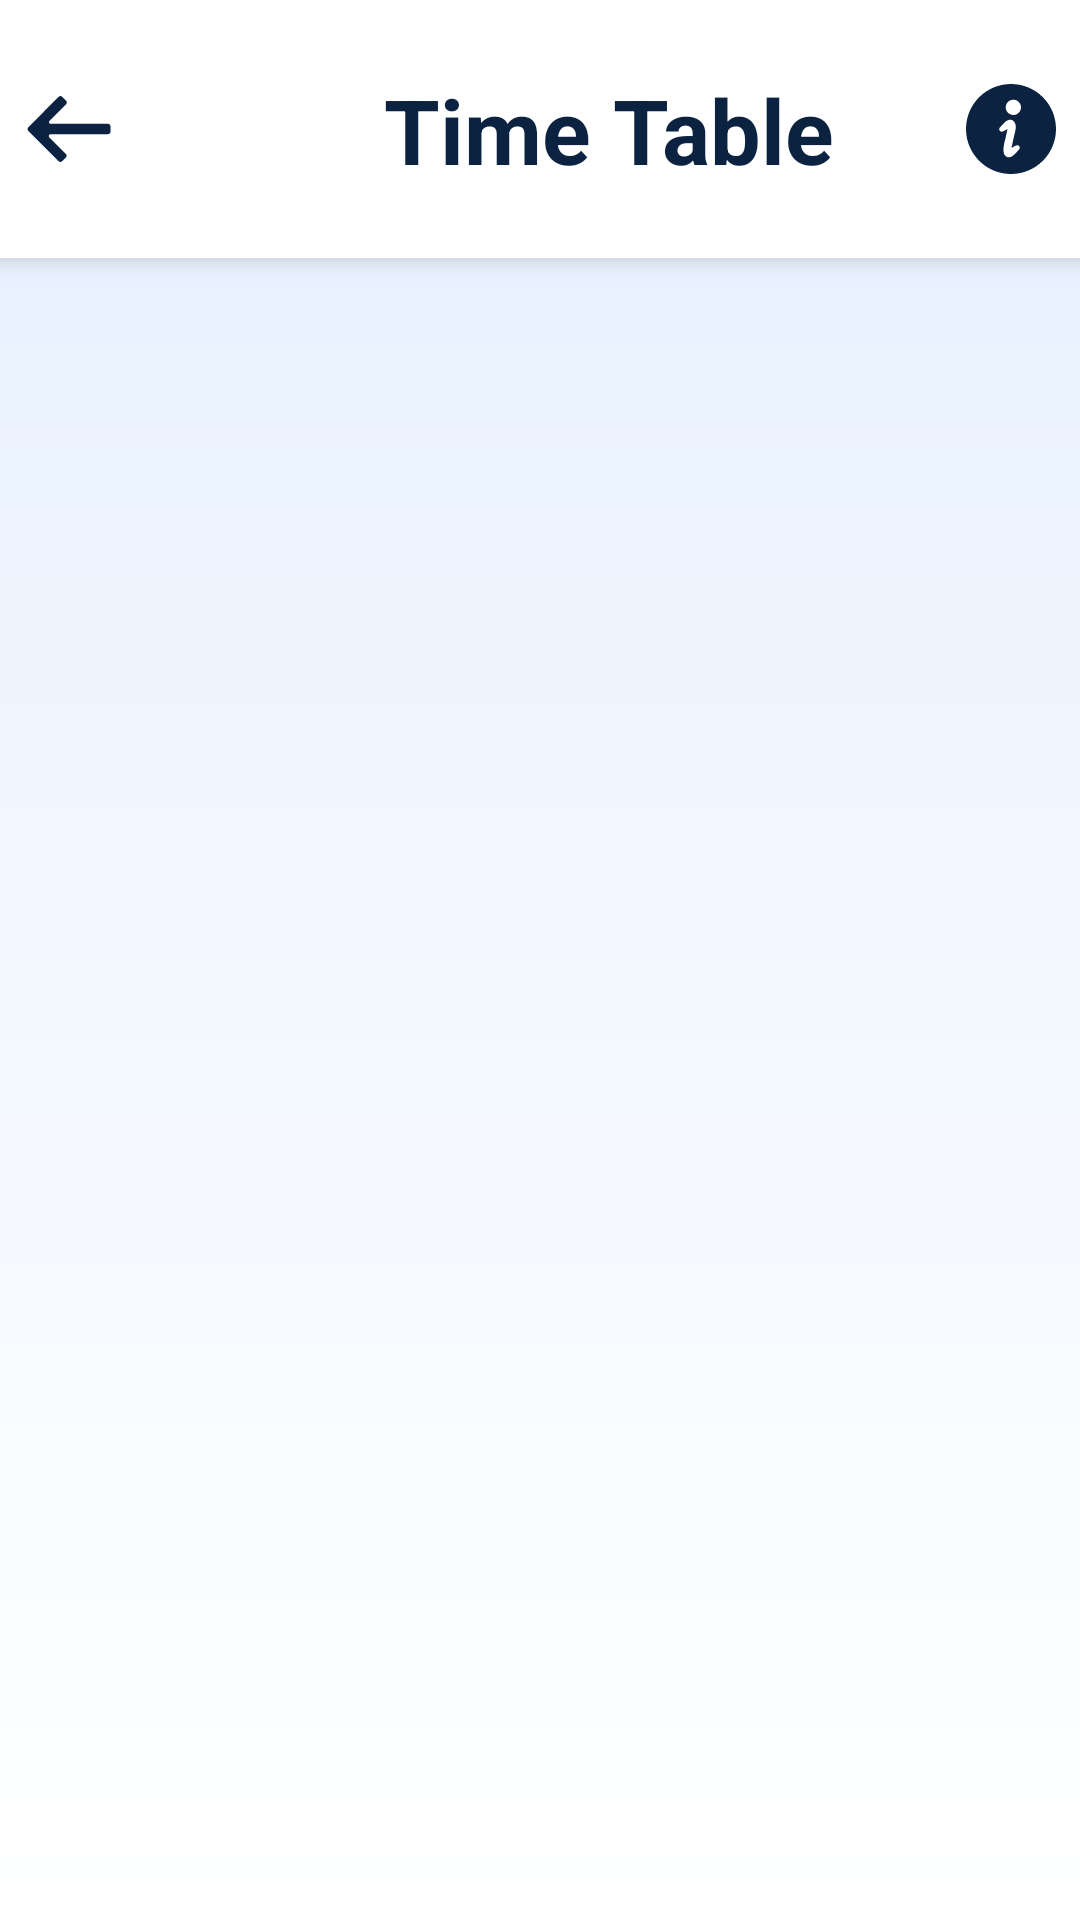

Layout XML and referenced resources for this Android screen:
<!-- AndroidManifest.xml: application theme Theme.Dummy -->
<!-- res/layout/activity_timetables.xml -->
<?xml version="1.0" encoding="utf-8"?>
<androidx.constraintlayout.widget.ConstraintLayout
    xmlns:android="http://schemas.android.com/apk/res/android"
    xmlns:app="http://schemas.android.com/apk/res-auto"
    android:layout_width="match_parent"
    android:layout_height="match_parent"
    android:background="@drawable/background1">

    
    <include
        android:id="@+id/timetables_toolbar"
        layout="@layout/timetable_toolbar"
        app:layout_constraintTop_toTopOf="parent"
        app:layout_constraintStart_toStartOf="parent"
        app:layout_constraintEnd_toEndOf="parent"
        android:layout_width="match_parent"
        android:layout_height="wrap_content" />

    
    <ScrollView
        android:id="@+id/timetableScrollView"
        android:layout_width="0dp"
        android:layout_height="0dp"
        android:layout_margin="16dp"
        app:layout_constraintTop_toBottomOf="@id/timetables_toolbar"
        app:layout_constraintBottom_toBottomOf="parent"
        app:layout_constraintStart_toStartOf="parent"
        app:layout_constraintEnd_toEndOf="parent">

        <LinearLayout
            android:id="@+id/tableContainer"
            android:layout_width="match_parent"
            android:layout_height="wrap_content"
            android:orientation="vertical" />
    </ScrollView>

</androidx.constraintlayout.widget.ConstraintLayout>
<!-- res/layout/timetable_toolbar.xml (included above) -->
<?xml version="1.0" encoding="utf-8"?>
<androidx.constraintlayout.widget.ConstraintLayout
    xmlns:android="http://schemas.android.com/apk/res/android"
    xmlns:app="http://schemas.android.com/apk/res-auto"
    android:layout_width="match_parent"
    android:layout_height="wrap_content"
    android:background="@color/white"
    android:padding="8dp"
    android:elevation="5dp">

    <ImageButton
        android:id="@+id/backButton_SchoolList"
        android:layout_width="wrap_content"
        android:layout_height="wrap_content"
        android:src="@drawable/back2_button"
        android:background="?attr/selectableItemBackgroundBorderless"
        app:layout_constraintStart_toStartOf="parent"
        app:layout_constraintTop_toTopOf="parent"
        app:layout_constraintBottom_toBottomOf="parent" />

    <ImageView
        android:id="@+id/logoImage_SchoolList"
        android:layout_width="70dp"
        android:layout_height="70dp"
        android:src="@drawable/jmms_logo"
        android:contentDescription="App Logo"
        app:layout_constraintStart_toEndOf="@id/backButton_SchoolList"
        app:layout_constraintTop_toTopOf="parent"
        app:layout_constraintBottom_toBottomOf="parent"
        android:layout_marginStart="8dp"/>

    <TextView
        android:id="@+id/headingText_SchoolList"
        android:layout_width="wrap_content"
        android:layout_height="wrap_content"
        android:text="Time Table"
        android:textSize="30sp"
        android:textStyle="bold"
        android:textColor="@color/Navy_blue"
        android:layout_marginStart="12dp"
        app:layout_constraintStart_toEndOf="@id/logoImage_SchoolList"
        app:layout_constraintTop_toTopOf="parent"
        app:layout_constraintBottom_toBottomOf="parent"/>


    <ImageButton
        android:id="@+id/informationButton_SchoolList"
        android:layout_width="wrap_content"
        android:layout_height="wrap_content"
        android:src="@drawable/information_icon"
        android:background="?attr/selectableItemBackgroundBorderless"
        android:contentDescription="Information"
        app:layout_constraintEnd_toEndOf="parent"
        app:layout_constraintTop_toTopOf="parent"
        app:layout_constraintBottom_toBottomOf="parent" />

</androidx.constraintlayout.widget.ConstraintLayout>
<!-- resources referenced by this layout -->
<resources>
  <color name="Navy_blue">#0B2341</color>
  <color name="white">#FFFFFFFF</color>
  <!-- drawable back2_button (drawable) -->
  <vector xmlns:android="http://schemas.android.com/apk/res/android" android:height="30dp" android:viewportHeight="52" android:viewportWidth="52" android:width="30dp">
        
      <path android:fillColor="@color/Navy_blue" android:pathData="M48.6,23H15.4c-0.9,0 -1.3,-1.1 -0.7,-1.7l9.6,-9.6c0.6,-0.6 0.6,-1.5 0,-2.1l-2.2,-2.2c-0.6,-0.6 -1.5,-0.6 -2.1,0L2.5,25c-0.6,0.6 -0.6,1.5 0,2.1L20,44.6c0.6,0.6 1.5,0.6 2.1,0l2.1,-2.1c0.6,-0.6 0.6,-1.5 0,-2.1l-9.6,-9.6C14,30.1 14.4,29 15.3,29h33.2c0.8,0 1.5,-0.6 1.5,-1.4v-3C50,23.8 49.4,23 48.6,23z"/>
      
  </vector>
  <!-- drawable background1 (drawable) -->
  <?xml version="1.0" encoding="utf-8"?>
  <shape xmlns:android="http://schemas.android.com/apk/res/android"
      android:shape="rectangle">
  
  
      <gradient xmlns:android="http://schemas.android.com/apk/res/android"
          android:angle="270"
          android:startColor="#E6F0FF"
          android:endColor="#FFFFFF"
          android:type="linear" />
  </shape>
  <!-- drawable information_icon (drawable) -->
  <vector xmlns:android="http://schemas.android.com/apk/res/android" android:height="30dp" android:viewportHeight="512" android:viewportWidth="512" android:width="30dp">
        
      <path android:fillColor="@color/Navy_blue" android:pathData="M255.99,0.01C114.63,0.01 0,114.63 0,256s114.63,255.99 255.99,255.99C397.39,511.99 512,397.38 512,256S397.39,0.01 255.99,0.01zM300.94,373.53c-10.35,11.49 -16.29,18.32 -27.47,29.01c-16.92,16.18 -36.13,20.48 -51.06,4.52c-21.47,-22.96 1.05,-92.8 1.6,-95.45c4.03,-18.56 12.08,-55.67 12.08,-55.67s-17.39,10.64 -27.71,14.42c-7.61,2.78 -16.23,-0.87 -18.35,-8.23c-1.98,-6.82 -0.4,-11.16 3.77,-15.82c10.35,-11.48 16.29,-18.31 27.47,-29c16.93,-16.18 36.13,-20.48 51.06,-4.52c21.47,22.96 5.63,60.73 0.06,87.5c-0.55,2.65 -13.74,63.63 -13.74,63.63s17.39,-10.65 27.71,-14.43c7.63,-2.77 16.24,0.89 18.37,8.24C306.72,364.54 305.12,368.88 300.94,373.53zM273.17,176.12c-23.89,2.1 -44.93,-15.56 -47.03,-39.47c-2.08,-23.88 15.58,-44.93 39.47,-47.01c23.87,-2.1 44.93,15.58 47.01,39.46C314.72,152.98 297.04,174.04 273.17,176.12z"/>
      
  </vector>
  <style name="Theme.Dummy" parent="Base.Theme.Dummy" />
  <style name="Base.Theme.Dummy" parent="Theme.Material3.Light.NoActionBar">
          
          
      </style>
</resources>
